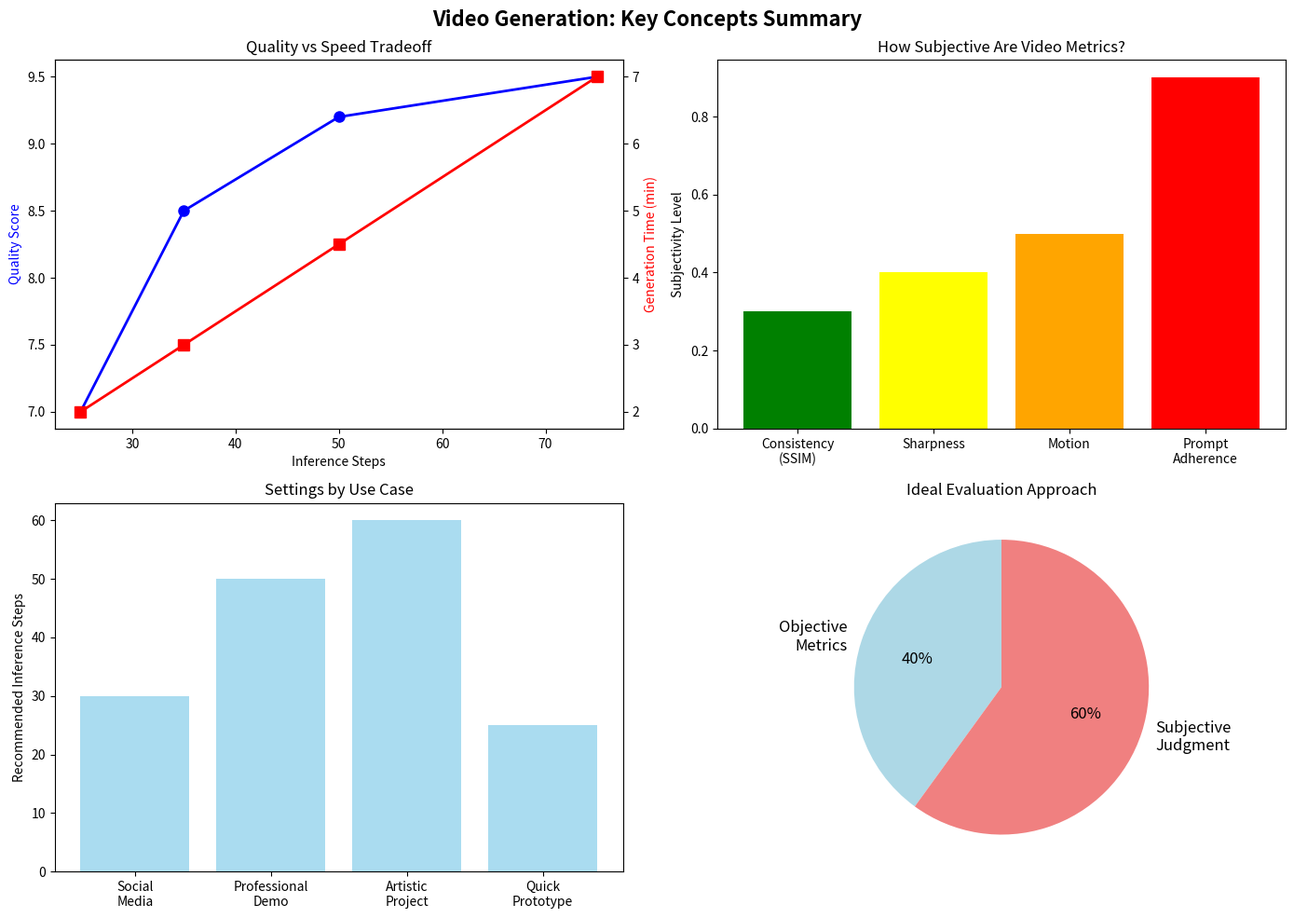

This chart was generated by the following Python code:
"""Summary visualizations accompanying Chapter 1 of "Video Generation with AI".

Builds the chapter's four-panel learning summary: the quality vs speed
tradeoff of inference steps, how subjective each evaluation metric is,
recommended step settings by use case, and the balance between objective
metrics and subjective judgment in evaluating generated video.
"""

import matplotlib.pyplot as plt


def visualize_learning_summary():
    """Create a visual summary of the chapter's evaluation concepts."""
    fig, ((ax1, ax2), (ax3, ax4)) = plt.subplots(2, 2, figsize=(14, 10))

    # Panel 1: quality improves with more inference steps, but so does
    # generation time. Around 30 to 50 steps is a practical sweet spot.
    steps = [25, 35, 50, 75]
    quality = [7, 8.5, 9.2, 9.5]
    gen_time = [2, 3, 4.5, 7]

    ax1_twin = ax1.twinx()
    ax1.plot(steps, quality, "b-o", linewidth=2, markersize=8, label="Quality")
    ax1_twin.plot(steps, gen_time, "r-s", linewidth=2, markersize=8, label="Time")
    ax1.set_xlabel("Inference Steps")
    ax1.set_ylabel("Quality Score", color="b")
    ax1_twin.set_ylabel("Generation Time (min)", color="r")
    ax1.set_title("Quality vs Speed Tradeoff")

    # Panel 2: evaluation metrics ranked by subjectivity. SSIM is fairly
    # objective; prompt adherence depends on human interpretation.
    metrics = ["Consistency\n(SSIM)", "Sharpness", "Motion", "Prompt\nAdherence"]
    subjectivity = [0.3, 0.4, 0.5, 0.9]
    ax2.bar(metrics, subjectivity, color=["green", "yellow", "orange", "red"])
    ax2.set_ylabel("Subjectivity Level")
    ax2.set_title("How Subjective Are Video Metrics?")

    # Panel 3: suggested inference step settings by use case. There is no
    # one-size-fits-all number; match the setting to the goal.
    use_cases = ["Social\nMedia", "Professional\nDemo", "Artistic\nProject", "Quick\nPrototype"]
    recommended_steps = [30, 50, 60, 25]
    ax3.bar(use_cases, recommended_steps, color="skyblue", alpha=0.7)
    ax3.set_ylabel("Recommended Inference Steps")
    ax3.set_title("Settings by Use Case")

    # Panel 4: evaluation blends objective metrics with subjective judgment.
    labels = ["Objective\nMetrics", "Subjective\nJudgment"]
    sizes = [40, 60]
    colors = ["lightblue", "lightcoral"]
    ax4.pie(
        sizes,
        labels=labels,
        colors=colors,
        autopct="%1.0f%%",
        startangle=90,
        textprops={"fontsize": 12},
    )
    ax4.set_title("Ideal Evaluation Approach")

    plt.suptitle("Video Generation: Key Concepts Summary", fontsize=16, fontweight="bold")
    plt.tight_layout()
    plt.show()
    return fig


if __name__ == "__main__":
    visualize_learning_summary()
